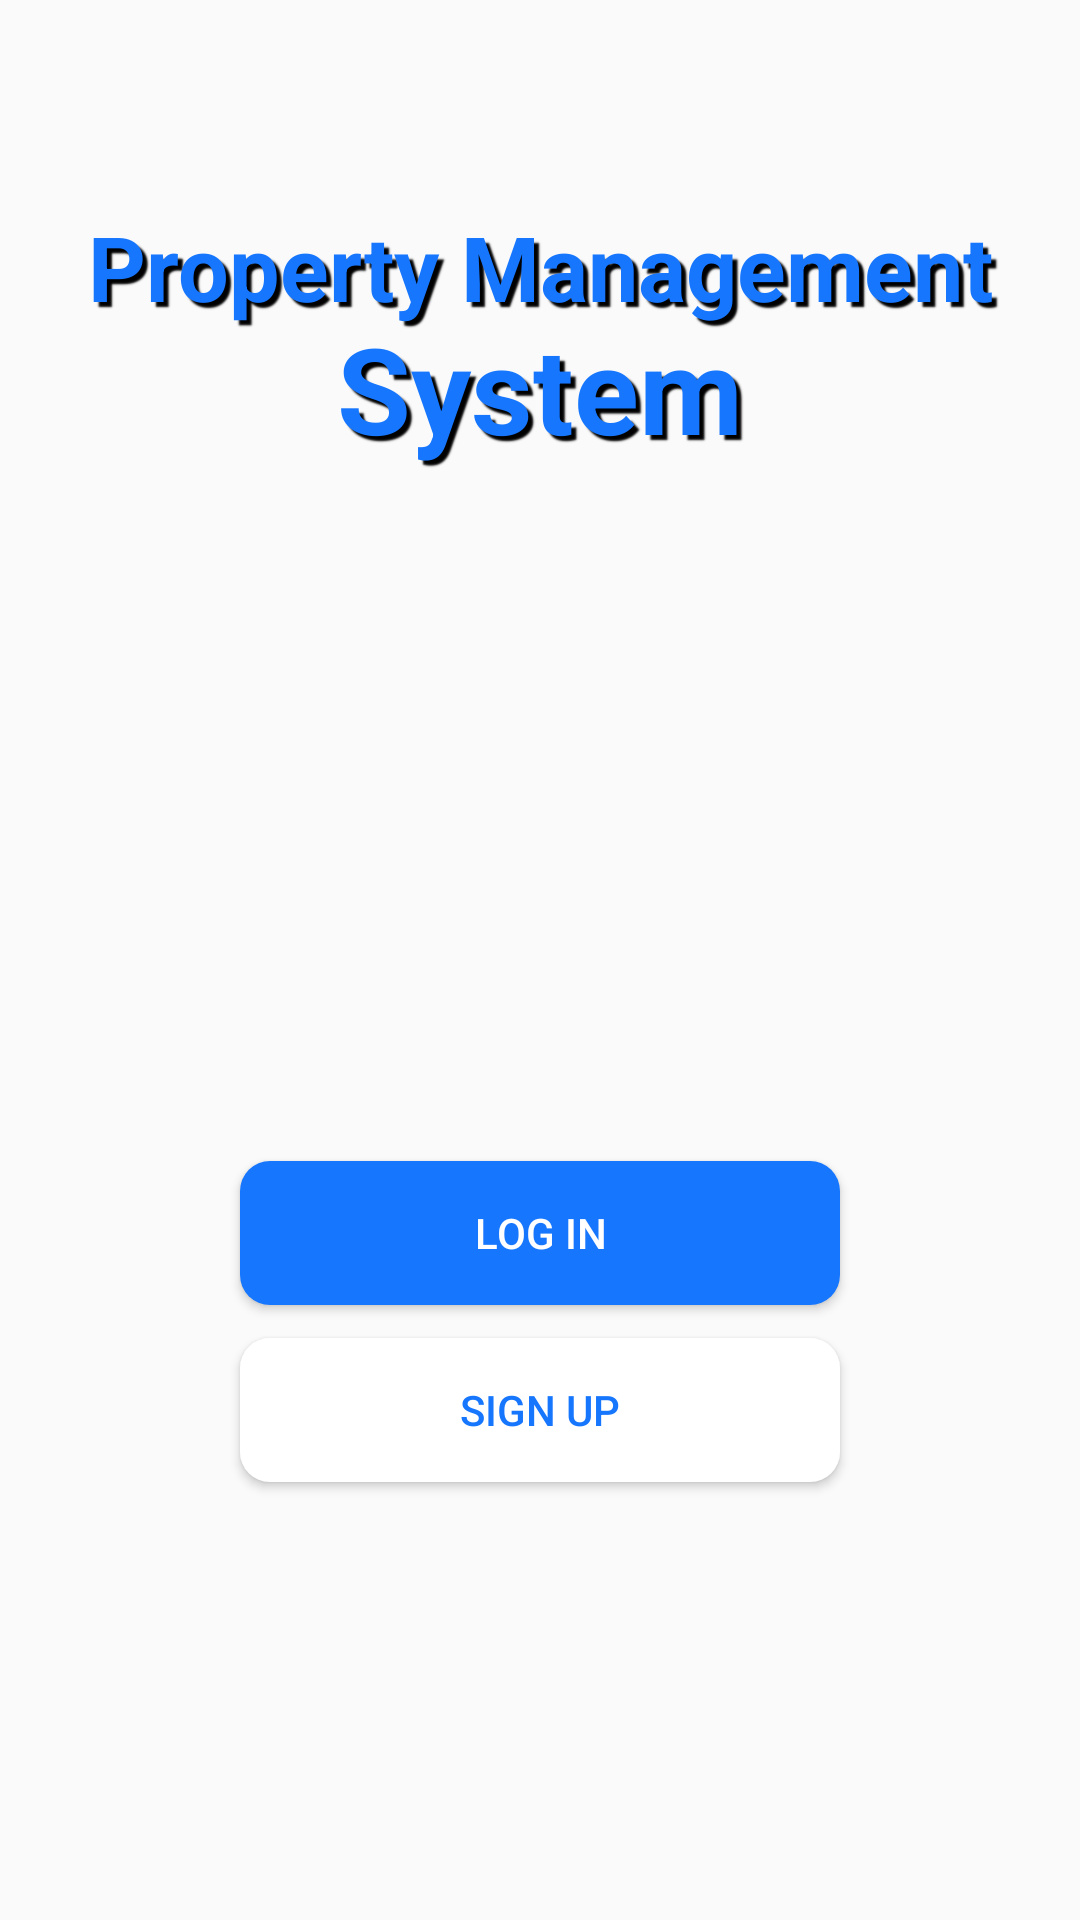

Android layout source for this screen:
<!-- AndroidManifest.xml: application theme Theme.Management_system -->
<!-- res/layout/activity_login_or_register.xml -->
<?xml version="1.0" encoding="utf-8"?>
<androidx.constraintlayout.widget.ConstraintLayout
    xmlns:android="http://schemas.android.com/apk/res/android"
    xmlns:app="http://schemas.android.com/apk/res-auto"
    android:layout_width="match_parent"
    android:layout_height="match_parent"
    android:background="@drawable/bg_logreg">

    <TextView
        android:layout_width="wrap_content"
        android:layout_height="wrap_content"
        android:padding="@dimen/dp_20"
        android:shadowColor="#ff000000"
        android:shadowDx="5"
        android:shadowDy="5"
        android:shadowRadius="1"
        android:text="Property Management"
        android:textColor="#1676fe"
        android:textSize="30sp"
        android:textStyle="bold"
        app:layout_constraintBottom_toTopOf="@+id/guideline"
        app:layout_constraintEnd_toEndOf="parent"
        app:layout_constraintHorizontal_bias="0.5"
        app:layout_constraintStart_toStartOf="parent"
        app:layout_constraintTop_toTopOf="parent"
        app:layout_constraintVertical_bias="0.203" />

    <TextView
        android:layout_width="wrap_content"
        android:layout_height="wrap_content"
        android:padding="@dimen/dp_20"
        android:shadowColor="#ff000000"
        android:shadowDx="5"
        android:shadowDy="5"
        android:shadowRadius="1"
        android:text="System"
        android:textColor="#1676fe"
        android:textSize="40sp"
        android:textStyle="bold"
        app:layout_constraintBottom_toTopOf="@+id/guideline"
        app:layout_constraintEnd_toEndOf="parent"
        app:layout_constraintHorizontal_bias="0.5"
        app:layout_constraintStart_toStartOf="parent"
        app:layout_constraintTop_toTopOf="parent"
        app:layout_constraintVertical_bias="0.364" />

    <Button
        android:id="@+id/btn_log"
        android:layout_width="200dp"
        android:layout_height="wrap_content"
        android:background="@drawable/bg_btn_login"
        android:text="LOG IN"
        android:textColor="@color/white"
        app:layout_constraintBottom_toBottomOf="parent"
        app:layout_constraintEnd_toEndOf="parent"
        app:layout_constraintStart_toStartOf="parent"
        app:layout_constraintTop_toTopOf="@+id/guideline"
        app:layout_constraintVertical_bias="0.246" />

    <Button
        android:id="@+id/btn_reg"
        android:layout_width="200dp"
        android:layout_height="wrap_content"
        android:background="@drawable/bg_btn_register"
        android:text="SIGN UP"
        android:textColor="@color/colorPrimary"
        app:layout_constraintBottom_toBottomOf="parent"
        app:layout_constraintEnd_toEndOf="parent"
        app:layout_constraintHorizontal_bias="0.5"
        app:layout_constraintStart_toStartOf="parent"
        app:layout_constraintTop_toTopOf="@+id/guideline"
        app:layout_constraintVertical_bias="0.463" />


    <androidx.constraintlayout.widget.Guideline
        android:id="@+id/guideline"
        android:layout_width="wrap_content"
        android:layout_height="wrap_content"
        android:orientation="horizontal"
        app:layout_constraintGuide_percent="0.5" />
</androidx.constraintlayout.widget.ConstraintLayout>
<!-- resources referenced by this layout -->
<resources>
  <color name="colorPrimary">#1676fe</color>
  <color name="white">#FFFFFFFF</color>
  <dimen name="dp_20">20dp</dimen>
  <!-- drawable bg_btn_login (drawable) -->
  <?xml version="1.0" encoding="utf-8"?>
  <shape xmlns:android="http://schemas.android.com/apk/res/android"
      android:shape="rectangle">
  
      <corners
          android:radius="@dimen/dp_10"/>
  
  
      <solid
          android:color="@color/colorPrimary"/>
  
  </shape>
  <!-- drawable bg_btn_register (drawable) -->
  <?xml version="1.0" encoding="utf-8"?>
  <shape xmlns:android="http://schemas.android.com/apk/res/android"
      android:shape="rectangle">
  
      <corners
          android:radius="@dimen/dp_10"/>
  
  
      <solid
          android:color="#ffffff"/>
  
  </shape>
  <style name="Theme.Management_system" parent="Theme.AppCompat.Light.NoActionBar">
          
          <item name="colorPrimary">@color/colorPrimary</item>
          <item name="colorPrimaryVariant">@color/purple_700</item>
          <item name="colorOnPrimary">@color/white</item>
          
          <item name="colorSecondary">@color/teal_200</item>
          <item name="colorSecondaryVariant">@color/teal_700</item>
          <item name="colorOnSecondary">@color/black</item>
          
          <item name="android:statusBarColor" tools:targetApi="l">?attr/colorPrimaryVariant</item>
          
      </style>
  <dimen name="dp_10">10dp</dimen>
  <color name="purple_700">#FF3700B3</color>
  <color name="teal_200">#FF03DAC5</color>
  <color name="teal_700">#FF018786</color>
  <color name="black">#FF000000</color>
</resources>
